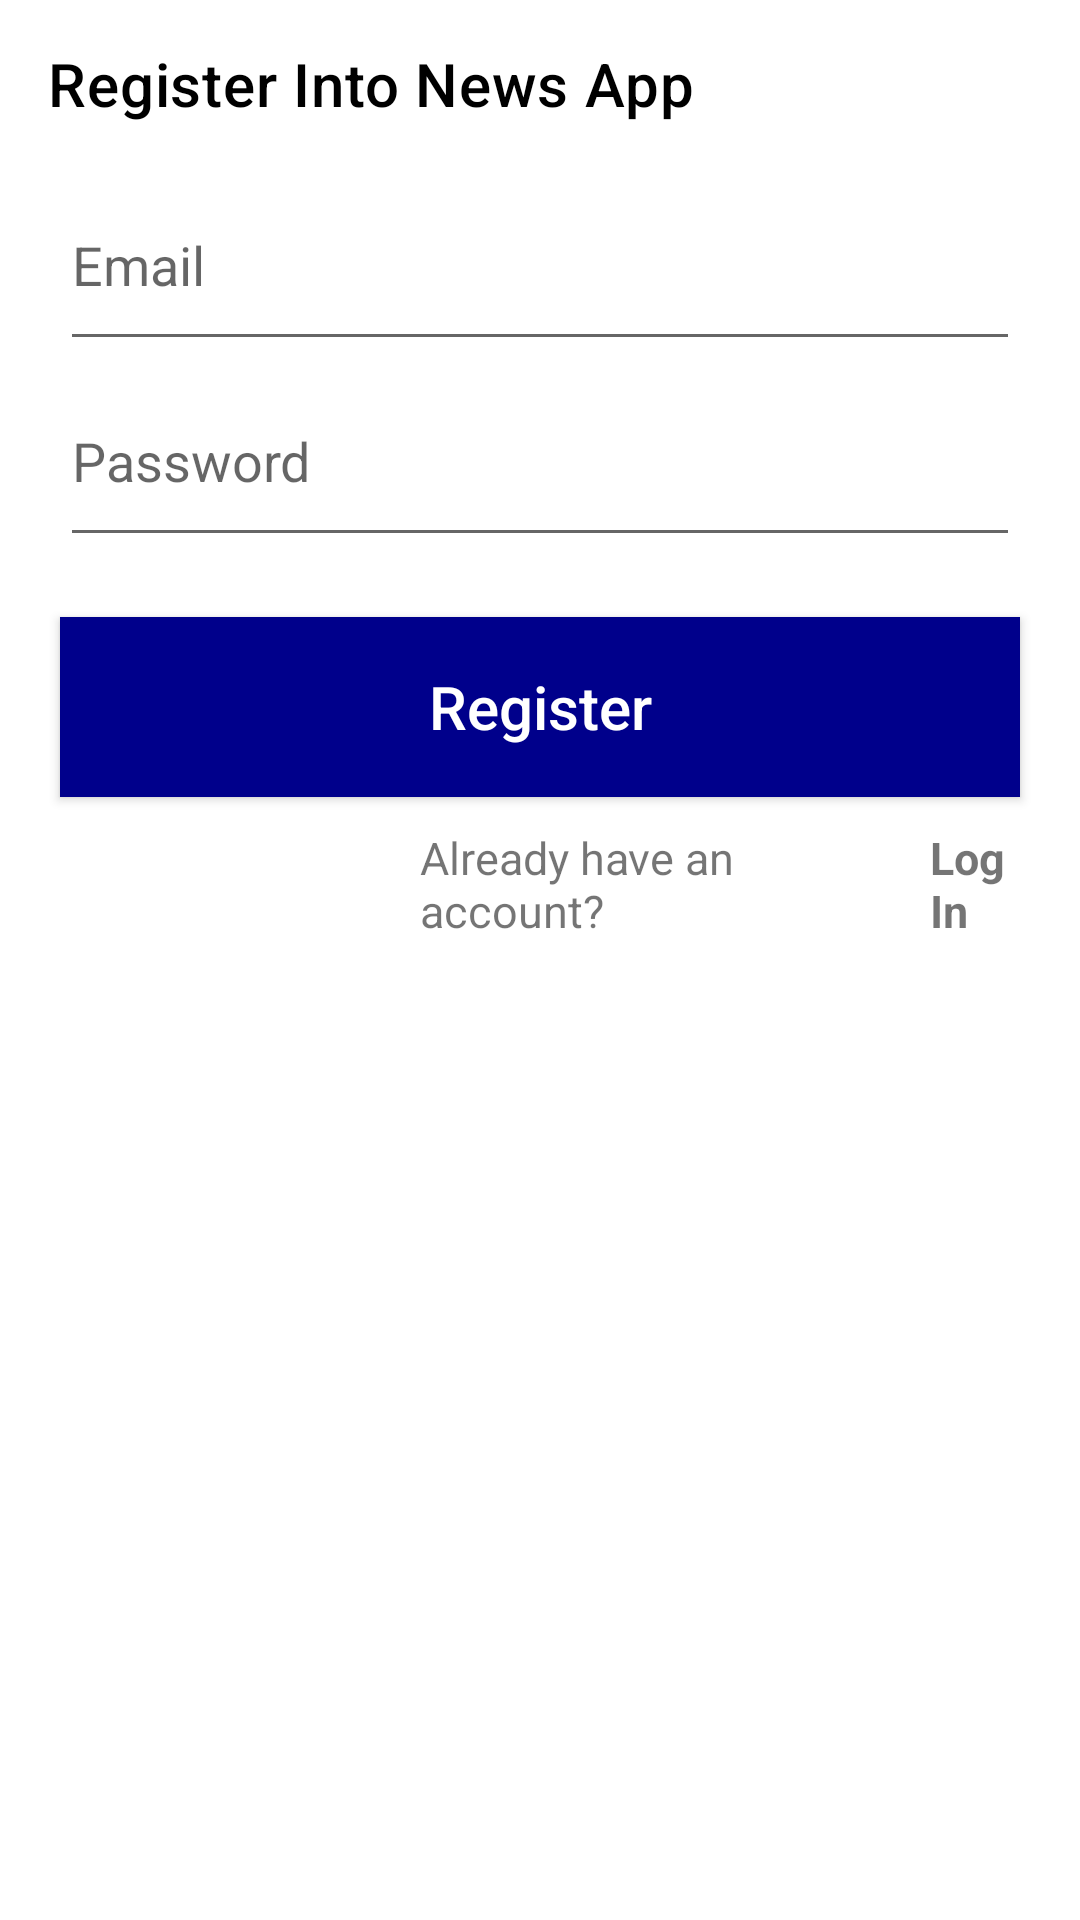

Android layout source for this screen:
<!-- AndroidManifest.xml: application theme Theme.NewsAppT2 -->
<!-- res/layout/activity_register.xml -->
<?xml version="1.0" encoding="utf-8"?>
<androidx.constraintlayout.widget.ConstraintLayout xmlns:android="http://schemas.android.com/apk/res/android"
    xmlns:app="http://schemas.android.com/apk/res-auto"
    xmlns:tools="http://schemas.android.com/tools"
    android:layout_width="match_parent"
    android:layout_height="match_parent"
    tools:context=".presentation.scenes.login.RegisterActivity">

    <RelativeLayout
        android:layout_width="match_parent"
        android:layout_height="match_parent" >


        <androidx.appcompat.widget.Toolbar
            android:id="@+id/toolbar_register"
            android:layout_width="match_parent"
            android:layout_height="wrap_content"
            android:background="#FFFFFF"
            app:title="Register Into News App"
            app:titleTextColor="#000000" />

        <EditText
            android:id="@+id/register_email"
            android:layout_width="match_parent"
            android:layout_height="wrap_content"
            android:layout_below="@+id/toolbar_register"
            android:layout_marginLeft="20dp"
            android:layout_marginRight="20dp"
            android:layout_marginTop="10dp"
            android:drawablePadding="10dp"
            android:hint="Email"
            android:inputType="textEmailAddress"
            android:paddingBottom="20dp">
        </EditText>


        <EditText
            android:id="@+id/register_password"
            android:layout_width="match_parent"
            android:layout_height="wrap_content"
            android:layout_below="@+id/register_email"
            android:layout_marginLeft="20dp"
            android:layout_marginTop="11dp"
            android:layout_marginRight="20dp"
            android:drawablePadding="10dp"
            android:paddingBottom="20dp"
            android:hint="Password"
            android:inputType="textPassword" />

        <Button
            android:id="@+id/register_button"
            android:layout_width="match_parent"
            android:layout_height="60dp"
            android:layout_below="@+id/register_password"
            android:layout_marginLeft="20dp"
            android:layout_marginRight="20dp"
            android:layout_marginTop="20dp"
            android:background="#00008b"
            android:text="Register"
            android:textAllCaps="false"
            android:textColor="#FFFFFF"
            android:textSize="20sp" />

        <TextView
            android:id="@+id/text1"
            android:layout_width="wrap_content"
            android:layout_height="wrap_content"
            android:layout_below="@+id/register_button"
            android:layout_marginTop="10dp"
            android:layout_marginLeft="140dp"
            android:layout_marginRight="60dp"
            android:textSize="15sp"
            android:text="Already have an account?"/>

        <TextView
            android:id="@+id/login_button"
            android:layout_width="wrap_content"
            android:layout_height="wrap_content"
            android:layout_below="@+id/register_button"
            android:layout_marginLeft="310dp"
            android:layout_marginRight="20dp"
            android:layout_marginTop="10dp"
            android:text="Log In"
            android:textSize="15sp"
            android:textStyle="bold"/>
    </RelativeLayout>

</androidx.constraintlayout.widget.ConstraintLayout>
<!-- resources referenced by this layout -->
<resources>
  <style name="Theme.NewsAppT2" parent="Theme.MaterialComponents.DayNight.DarkActionBar">
          
          <item name="colorPrimary">@color/purple_500</item>
          <item name="colorPrimaryVariant">@color/purple_700</item>
          <item name="colorOnPrimary">@color/white</item>
          
          <item name="colorSecondary">@color/teal_200</item>
          <item name="colorSecondaryVariant">@color/teal_700</item>
          <item name="colorOnSecondary">@color/black</item>
          
          <item name="android:statusBarColor" tools:targetApi="l">?attr/colorPrimaryVariant</item>
          
      </style>
  <!-- not gathered from this repository: default colours our renderer supplied (Android Studio template values) -->
  <color name="purple_500">#FF6200EE</color>
  <color name="purple_700">#FF3700B3</color>
  <color name="teal_200">#FF03DAC5</color>
  <color name="teal_700">#FF018786</color>
  <color name="black">#FF000000</color>
  <color name="white">#FFFFFFFF</color>
</resources>
